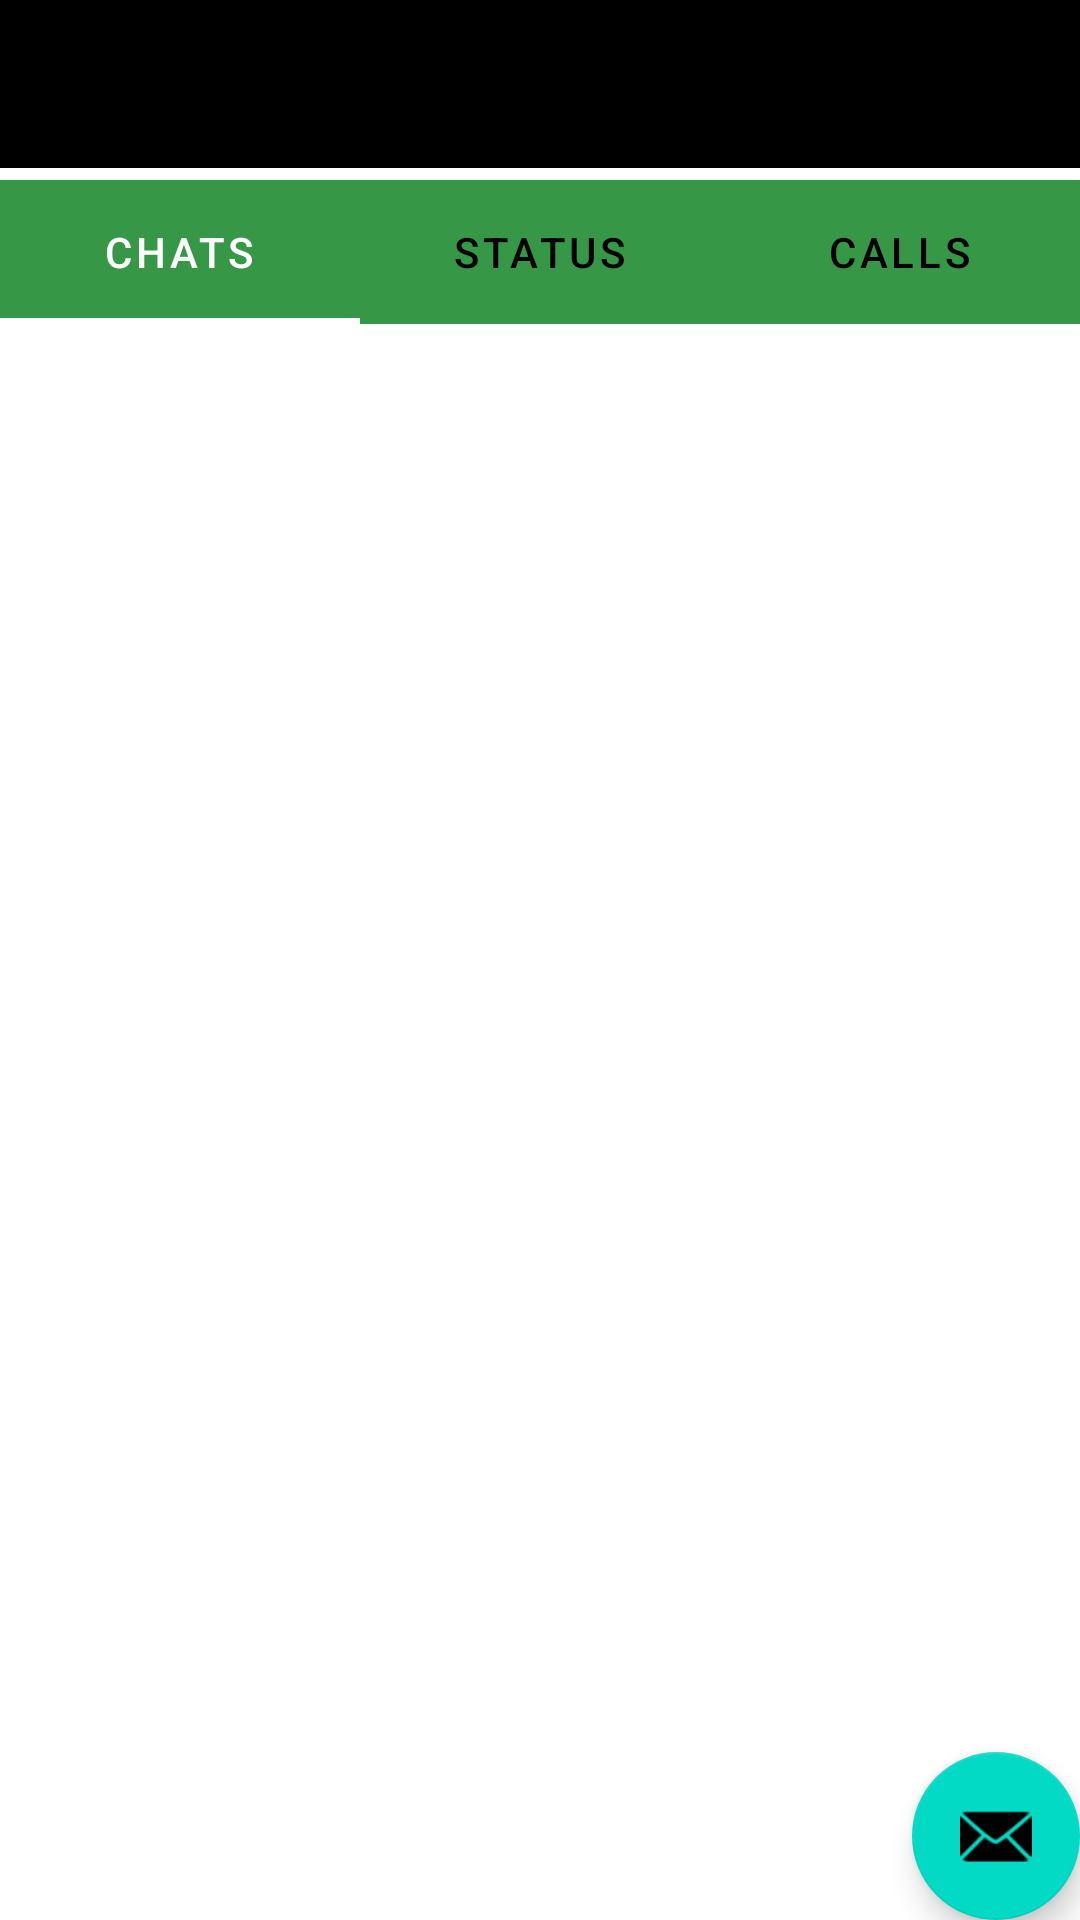

Produce the Android XML layout that renders to this screen, including the resource entries it uses.
<!-- AndroidManifest.xml: activity theme Theme.TabbedActitivty.NoActionBar -->
<!-- res/layout/activity_main.xml -->
<?xml version="1.0" encoding="utf-8"?>
<androidx.coordinatorlayout.widget.CoordinatorLayout xmlns:android="http://schemas.android.com/apk/res/android"
    xmlns:app="http://schemas.android.com/apk/res-auto"
    xmlns:tools="http://schemas.android.com/tools"
    android:layout_width="match_parent"
    android:layout_height="match_parent"
    tools:context=".MainActivity">

    <LinearLayout
        android:layout_width="match_parent"
        android:layout_height="wrap_content"
        android:background="@color/black">

        <TextView
            android:id="@+id/title"
            android:layout_width="wrap_content"
            android:layout_height="wrap_content"
            android:gravity="center"
            android:minHeight="?actionBarSize"
            android:padding="@dimen/appbar_padding"
            android:text="@string/whatsapp"
            android:textAppearance="@style/TextAppearance.Widget.AppCompat.Toolbar.Title" />
    <TextView
        android:layout_width="wrap_content"
        android:layout_height="wrap_content"
        android:text="efefefef" />

    </LinearLayout>
        <com.google.android.material.tabs.TabLayout
            android:id="@+id/tabs"
            android:layout_marginTop="60dp"
            app:tabTextColor="@color/black"
            android:layout_width="match_parent"
            android:layout_height="wrap_content"
            app:tabIndicatorColor="#FFFF"
            app:tabSelectedTextColor="#FFFF"
            android:background="#369847">
        <com.google.android.material.tabs.TabItem
            android:layout_width="wrap_content"
            android:layout_height="wrap_content"
            android:text="@string/chats"/>
            <com.google.android.material.tabs.TabItem
                android:layout_width="wrap_content"
                android:layout_height="wrap_content"
                android:text="@string/status"/>
            <com.google.android.material.tabs.TabItem
                android:layout_width="wrap_content"
                android:layout_height="wrap_content"
                android:text="@string/calls"/>
        </com.google.android.material.tabs.TabLayout>


    <androidx.viewpager.widget.ViewPager
        android:id="@+id/view_pager"
        android:layout_width="match_parent"
        android:layout_height="match_parent"
        app:layout_anchor="@+id/view_pager"
        app:layout_anchorGravity="center"
        app:layout_behavior="@string/appbar_scrolling_view_behavior" />

    <com.google.android.material.floatingactionbutton.FloatingActionButton
        android:id="@+id/fab"
        android:layout_width="wrap_content"
        android:layout_height="wrap_content"
        android:layout_gravity="bottom|end"
        android:layout_margin="@dimen/fab_margin"
        app:srcCompat="@android:drawable/ic_dialog_email" />
</androidx.coordinatorlayout.widget.CoordinatorLayout>
<!-- resources referenced by this layout -->
<resources>
  <string name="calls">Calls</string>
  <string name="chats">Chats</string>
  <string name="status">Status</string>
  <string name="whatsapp">WhatsApp</string>
  <style name="Theme.TabbedActitivty.NoActionBar">
          <item name="windowActionBar">false</item>
          <item name="windowNoTitle">true</item>
      </style>
  <!-- not gathered from this repository: default colours our renderer supplied (Android Studio template values) -->
  <color name="black">#FF000000</color>
</resources>
